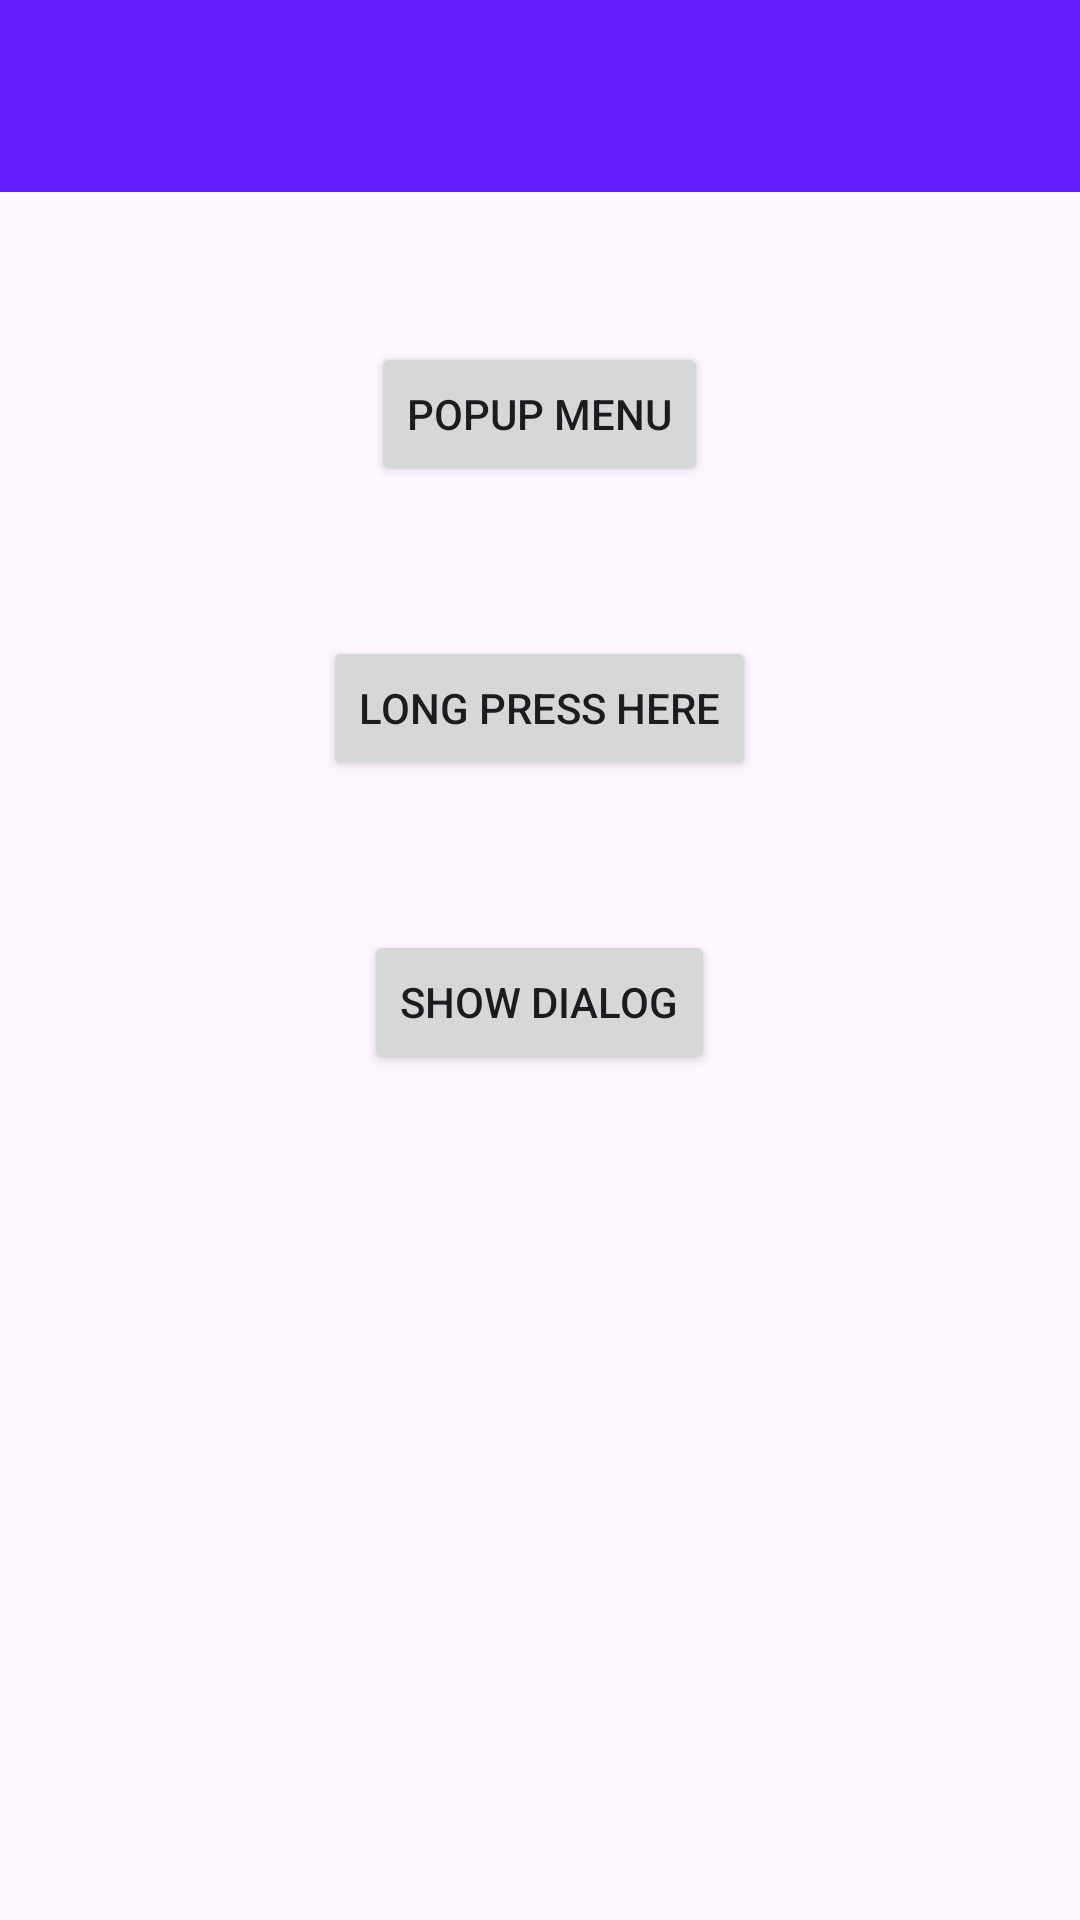

This screen was rendered from an Android layout file. Write that file and the resources it references.
<!-- AndroidManifest.xml: application theme Theme.B2MenusApp -->
<!-- res/layout/activity_main.xml -->
<?xml version="1.0" encoding="utf-8"?>
<LinearLayout
    xmlns:android="http://schemas.android.com/apk/res/android"
    xmlns:tools="http://schemas.android.com/tools"
    xmlns:app="http://schemas.android.com/apk/res-auto"
    android:id="@+id/main"
    android:orientation="vertical"
    android:layout_width="match_parent"
    android:layout_height="match_parent"
    tools:context=".MainActivity">

    <com.google.android.material.appbar.AppBarLayout
        android:layout_width="match_parent"
        android:layout_height="wrap_content">
        <androidx.appcompat.widget.Toolbar
            android:background="#651FFF"
            android:id="@+id/toolBar"
            android:layout_width="match_parent"
            android:layout_height="wrap_content"></androidx.appcompat.widget.Toolbar>
    </com.google.android.material.appbar.AppBarLayout>
    <Button
        android:layout_gravity="center"
        android:layout_marginTop="50dp"
        android:id="@+id/btnPopup"
        android:text="Popup Menu"
        android:layout_width="wrap_content"
        android:layout_height="wrap_content"></Button>


    <Button
        android:layout_gravity="center"
        android:layout_marginTop="50dp"
        android:id="@+id/btnContext"
        android:text="Long Press Here"
        android:layout_width="wrap_content"
        android:layout_height="wrap_content"></Button>

    <Button
        android:layout_gravity="center"
        android:layout_marginTop="50dp"
        android:id="@+id/btnDialog"
        android:text="Show Dialog"
        android:layout_width="wrap_content"
        android:layout_height="wrap_content"></Button>
  </LinearLayout>
<!-- resources referenced by this layout -->
<resources>
  <style name="Theme.B2MenusApp" parent="Base.Theme.B2MenusApp" />
  <style name="Base.Theme.B2MenusApp" parent="Theme.Material3.DayNight.NoActionBar">
          
          
      </style>
</resources>
